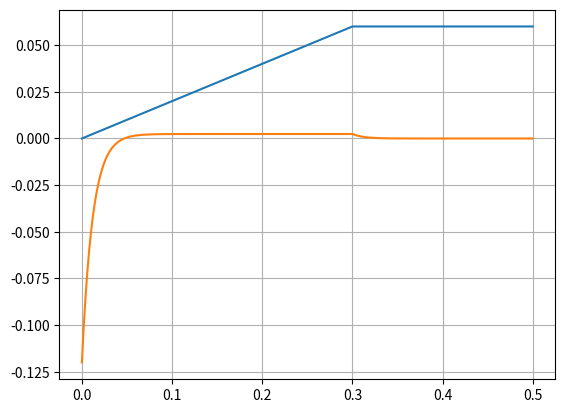

The matplotlib source for this figure:
import matplotlib.pyplot as plt

R = 200
C = .00006


TIME_DURATION = .5
TIME_DELTA = .0001
REPORT_INTERVAL = 10

time = 0
reportCounter = REPORT_INTERVAL

v = 0
vDot = 12/.3
i_1 = 0
i_1Dot = 0
i_2 = 0
i_2Dot = 0
v_C = 24
v_CDot = 0

i_1Data = []
i_2Data = []
v_CData = []
timeData = []

while time <= TIME_DURATION:

    i_1 = v / R
    i_2 = (v - v_C) / R
    v_CDot = i_2 / C

    if reportCounter == REPORT_INTERVAL:
        i_1Data.append(i_1)
        i_2Data.append(i_2)
        v_CData.append(v_C)
        timeData.append(time)
        reportCounter = 0

    reportCounter += 1
    time += TIME_DELTA

    v_C += v_CDot * TIME_DELTA
    if v <= 12:
        v += vDot * TIME_DELTA
    else:
        v = 12
    i_1 += i_1Dot * TIME_DELTA
    i_2 += i_2Dot * TIME_DELTA

plt.plot(timeData, i_1Data)
plt.plot(timeData, i_2Data)
#plt.plot(timeData, v_CData)
plt.grid()
plt.show()
